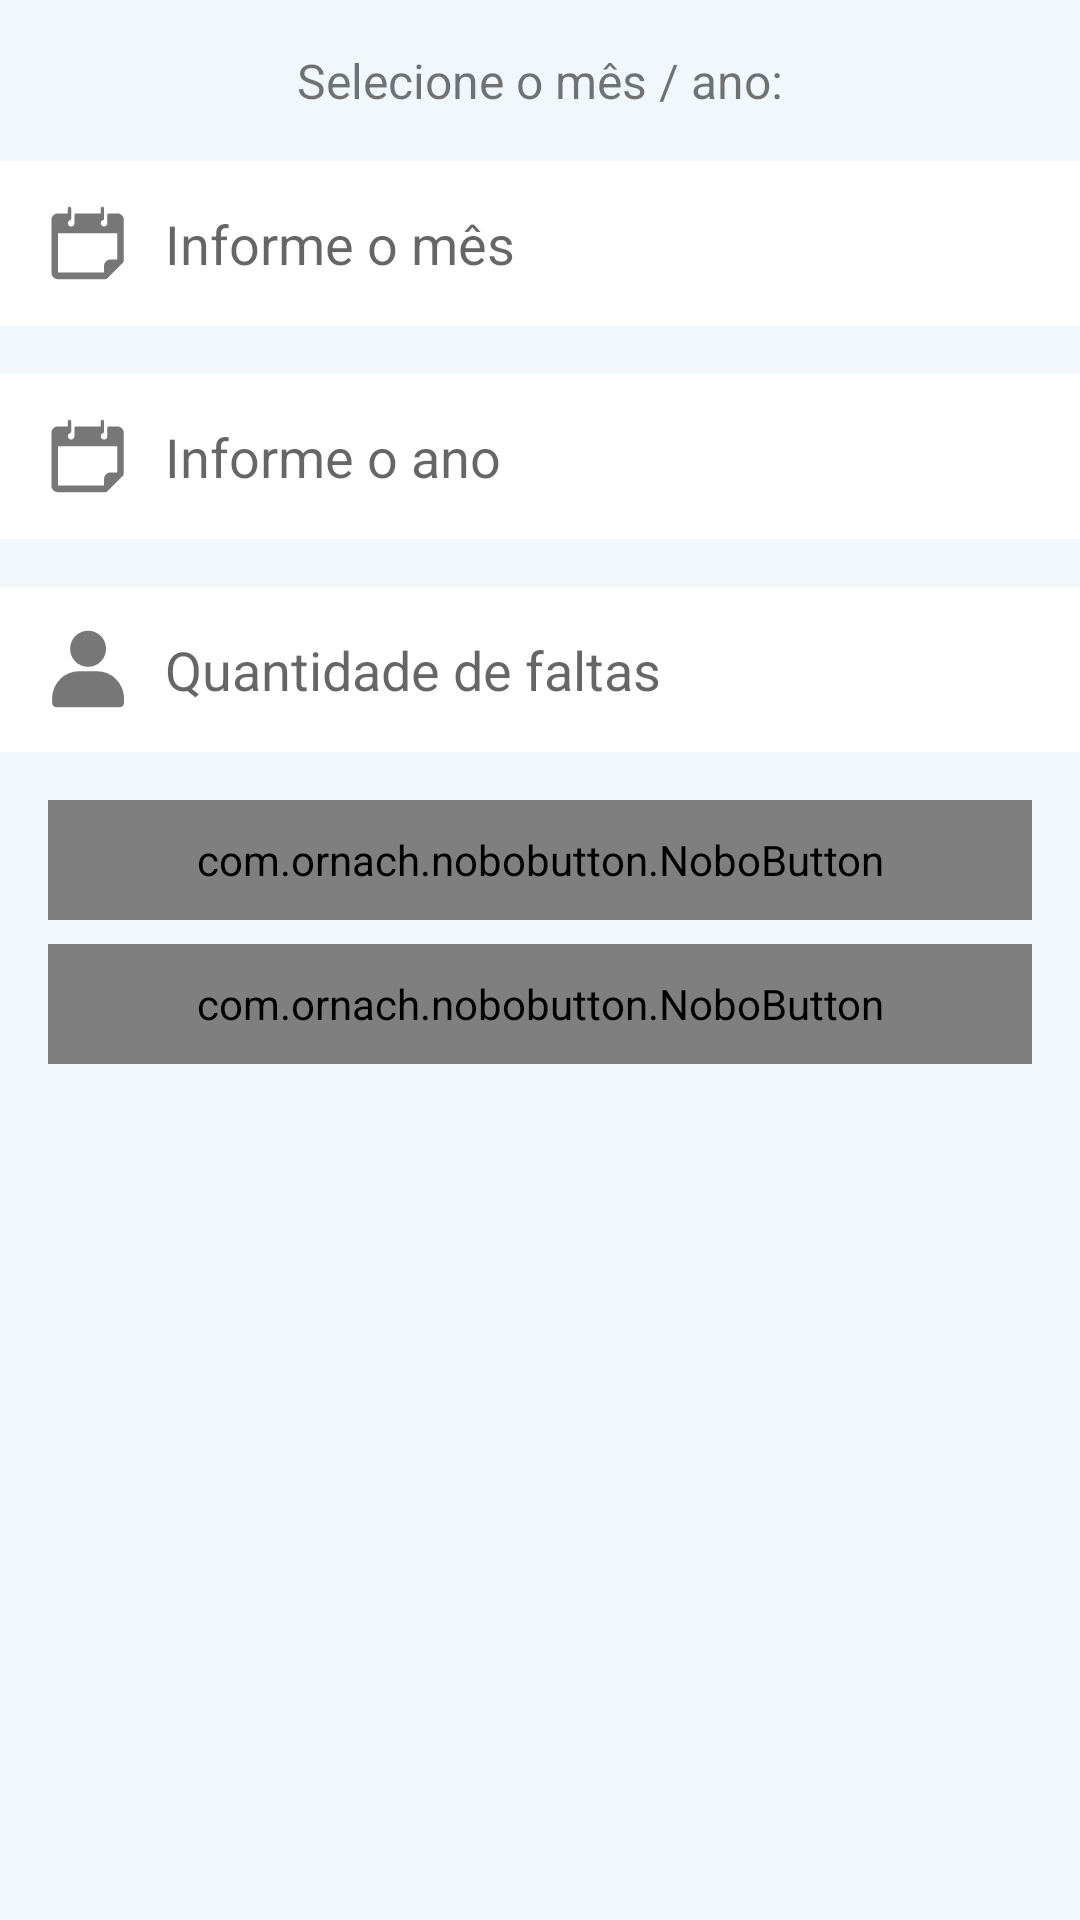

Here is an Android app screen rendered from its layout file. Give the layout XML and the strings, colors and styles it references.
<!-- AndroidManifest.xml: application theme AppTheme -->
<!-- res/layout/gerar_folha_pagamento.xml -->
<?xml version="1.0" encoding="utf-8"?>
<RelativeLayout xmlns:android="http://schemas.android.com/apk/res/android"
    xmlns:app="http://schemas.android.com/apk/res-auto"
    android:layout_width="match_parent"
    android:layout_height="wrap_content"
    android:background="@color/colorFundo"
    android:orientation="vertical">

    <TextView
        android:id="@+id/txtGerarFolhaPagamento"
        android:layout_width="fill_parent"
        android:layout_height="wrap_content"
        android:layout_marginStart="24dp"
        android:layout_marginTop="16dp"
        android:layout_marginEnd="24dp"
        android:gravity="center"
        android:text="@string/txtGerarFolhaPagamento"
        android:textSize="16sp"
        app:layout_constraintEnd_toEndOf="parent"
        app:layout_constraintStart_toStartOf="parent"
        app:layout_constraintTop_toTopOf="parent" />

    <EditText
        android:id="@+id/edtMes"
        android:layout_width="match_parent"
        android:layout_height="55dp"
        android:layout_below="@+id/txtGerarFolhaPagamento"
        android:layout_marginTop="16dp"
        android:background="@color/branco"
        android:drawableStart="@drawable/ic_calendario"
        android:drawableLeft="@drawable/ic_email"
        android:ems="10"
        android:hint="@string/edtMes"
        android:inputType="number"
        android:maxLength="2"
        android:paddingStart="15dp"
        android:paddingEnd="15dp"
        android:textSize="18sp"
        app:layout_constraintEnd_toEndOf="parent"
        app:layout_constraintStart_toStartOf="parent" />

    <EditText
        android:id="@+id/edtAno"
        android:layout_width="match_parent"
        android:layout_height="55dp"
        android:layout_below="@+id/edtMes"
        android:layout_marginTop="16dp"
        android:background="@color/branco"
        android:drawableStart="@drawable/ic_calendario"
        android:drawableLeft="@drawable/ic_email"
        android:ems="10"
        android:hint="@string/edtAno"
        android:inputType="number"
        android:maxLength="4"
        android:paddingStart="15dp"
        android:paddingEnd="15dp"
        android:textSize="18sp"
        app:layout_constraintEnd_toEndOf="parent"
        app:layout_constraintStart_toStartOf="parent" />

    <EditText
        android:id="@+id/edtFaltas"
        android:layout_width="match_parent"
        android:layout_height="55dp"
        android:layout_below="@+id/edtAno"
        android:layout_marginTop="16dp"
        android:background="@color/branco"
        android:drawableStart="@drawable/ic_nome"
        android:drawableLeft="@drawable/ic_email"
        android:ems="10"
        android:hint="@string/edtFaltas"
        android:inputType="number"
        android:maxLength="2"
        android:paddingStart="15dp"
        android:paddingEnd="15dp"
        android:textSize="18sp"
        app:layout_constraintEnd_toEndOf="parent"
        app:layout_constraintStart_toStartOf="parent" />

    <RelativeLayout
        android:id="@+id/rlSemanas"
        android:layout_width="match_parent"
        android:layout_height="wrap_content"
        android:visibility="gone"
        android:layout_below="@+id/edtFaltas">

    <TextView
        android:id="@+id/txtSemanas"
        android:layout_width="fill_parent"
        android:layout_height="wrap_content"
        android:layout_marginStart="24dp"
        android:layout_marginTop="16dp"
        android:layout_marginEnd="24dp"
        android:gravity="center"
        android:text="@string/txtSemanas"
        android:textSize="16sp"
        app:layout_constraintEnd_toEndOf="parent"
        app:layout_constraintStart_toStartOf="parent" />

    <RadioGroup
        android:id="@+id/rgSemanas"
        android:layout_width="wrap_content"
        android:layout_height="wrap_content"
        android:layout_below="@+id/txtSemanas"
        android:layout_marginTop="8dp"
        android:paddingStart="15dp"
        android:paddingLeft="15dp">

        <RadioButton
            android:id="@+id/rb1"
            android:layout_width="wrap_content"
            android:layout_height="wrap_content"
            android:checked="true"
            android:text="@string/rb1Semana" />

        <RadioButton
            android:id="@+id/rb2"
            android:layout_width="wrap_content"
            android:layout_height="wrap_content"
            android:text="@string/rb2Semana" />

        <RadioButton
            android:id="@+id/rb3"
            android:layout_width="wrap_content"
            android:layout_height="wrap_content"
            android:text="@string/rb3Semana" />

        <RadioButton
            android:id="@+id/rb4"
            android:layout_width="wrap_content"
            android:layout_height="wrap_content"
            android:text="@string/rb4Semana" />

    </RadioGroup>
    </RelativeLayout>

    <com.ornach.nobobutton.NoboButton
        android:id="@+id/btnConfirmar"
        android:layout_width="fill_parent"
        android:layout_height="40dp"
        android:layout_below="@+id/rlSemanas"
        android:layout_marginStart="16dp"
        android:layout_marginTop="16dp"
        android:layout_marginEnd="16dp"
        app:layout_constraintEnd_toEndOf="parent"
        app:layout_constraintStart_toStartOf="parent"
        app:nb_backgroundColor="@color/colorPrimary"
        app:nb_borderColor="@color/branco"
        app:nb_borderWidth="0dp"
        app:nb_focusColor="@color/colorAccent"
        app:nb_radius="40dp"
        app:nb_text="@string/btnConfirmar"
        app:nb_textColor="@color/branco"
        app:nb_textSize="20sp"
        app:nb_textStyle="bold" />

    <com.ornach.nobobutton.NoboButton
        android:id="@+id/btnCancelar"
        android:layout_width="fill_parent"
        android:layout_height="40dp"
        android:layout_below="@+id/btnConfirmar"
        android:layout_marginStart="16dp"
        android:layout_marginTop="8dp"
        android:layout_marginEnd="16dp"
        android:layout_marginBottom="24dp"
        app:layout_constraintBottom_toBottomOf="parent"
        app:layout_constraintEnd_toEndOf="parent"
        app:layout_constraintStart_toStartOf="parent"
        app:nb_backgroundColor="@android:color/transparent"
        app:nb_borderColor="@color/colorPrimary"
        app:nb_borderWidth="2dp"
        app:nb_focusColor="@color/colorPrimary"
        app:nb_radius="40dp"
        app:nb_text="@string/btnCancelar"
        app:nb_textColor="@color/colorPrimary"
        app:nb_textSize="20sp"
        app:nb_textStyle="bold" />

</RelativeLayout>
<!-- resources referenced by this layout -->
<resources>
  <color name="branco">#ffffff</color>
  <color name="colorAccent">#75B0D2</color>
  <color name="colorFundo">#F1F7FB</color>
  <color name="colorPrimary">#4381a1</color>
  <!-- drawable ic_email (drawable-v24) -->
  <vector xmlns:android="http://schemas.android.com/apk/res/android"
      android:width="40dp"
      android:height="34dp"
      android:viewportWidth="40"
      android:viewportHeight="34">
    <path
        android:fillColor="@color/preto50"
        android:strokeWidth="1"
        android:pathData="m13.6292,20.4073c-0.4532,0 -0.8518,-0.1601 -1.7037,-0.5724l-11.9256,-6.2422l0,11.9256c0,0.937 0.7666,1.7037 1.7037,1.7037l23.8511,0c0.937,0 1.7037,-0.7666 1.7037,-1.7037l0,-11.9256l-11.9256,6.2422c-0.8518,0.4123 -1.2505,0.5724 -1.7037,0.5724zM25.5548,6.7781l-23.8511,0c-0.937,0 -1.7037,0.7666 -1.7037,1.7037l0,1.2914l13.6292,7.1639l13.6292,-7.1639l0,-1.2914c0,-0.937 -0.7666,-1.7037 -1.7037,-1.7037z" />
  </vector>
  <!-- drawable ic_nome (drawable-v24) -->
  <vector xmlns:android="http://schemas.android.com/apk/res/android"
      android:width="40dp"
      android:height="34dp"
      android:viewportWidth="40"
      android:viewportHeight="34">
    <path
        android:strokeWidth="1"
        android:pathData="M14.3586,10.2562m-5.9945,0a5.9945,5.9945 0,1 1,11.9889 0a5.9945,5.9945 0,1 1,-11.9889 0"
        android:fillColor="@color/preto50"/>
    <path
        android:strokeWidth="1"
        android:pathData="m26.3476,26.741l0,1.4986a1.4986,1.4986 0,0 1,-1.4986 1.4986l-20.9806,0a1.4986,1.4986 0,0 1,-1.4986 -1.4986l0,-1.4986a8.9917,8.9917 0,0 1,8.9917 -8.9917l5.9945,0a8.9917,8.9917 0,0 1,8.9917 8.9917z"
        android:fillColor="@color/preto50"/>
  </vector>
  <string name="btnCancelar">CANCELAR</string>
  <string name="btnConfirmar">CONFIRMAR</string>
  <string name="edtAno">Informe o ano</string>
  <string name="edtFaltas">Quantidade de faltas</string>
  
      //rb
  <string name="edtMes">Informe o mês</string>
  <string name="rb1Semana">1 Semana</string>
  <string name="rb2Semana">2 Semanas</string>
  <string name="rb3Semana">3 Semanas</string>
  <string name="rb4Semana">4 Semanas</string>
  <string name="txtGerarFolhaPagamento">Selecione o mês / ano:</string>
  <string name="txtSemanas">Informe em quantas semanas ocorreram as faltas:\n(Informação necessária para cálculo do DSR)</string>
  
      //err
  <style name="AppTheme" parent="Theme.AppCompat.Light.DarkActionBar">
          
          <item name="colorPrimary">@color/colorPrimary</item>
          <item name="colorPrimaryDark">@color/colorPrimaryDark</item>
          <item name="colorAccent">@color/colorAccent</item>
  
  
      </style>
  <color name="preto50">#777777</color>
  <color name="colorPrimaryDark">#005572</color>
</resources>
